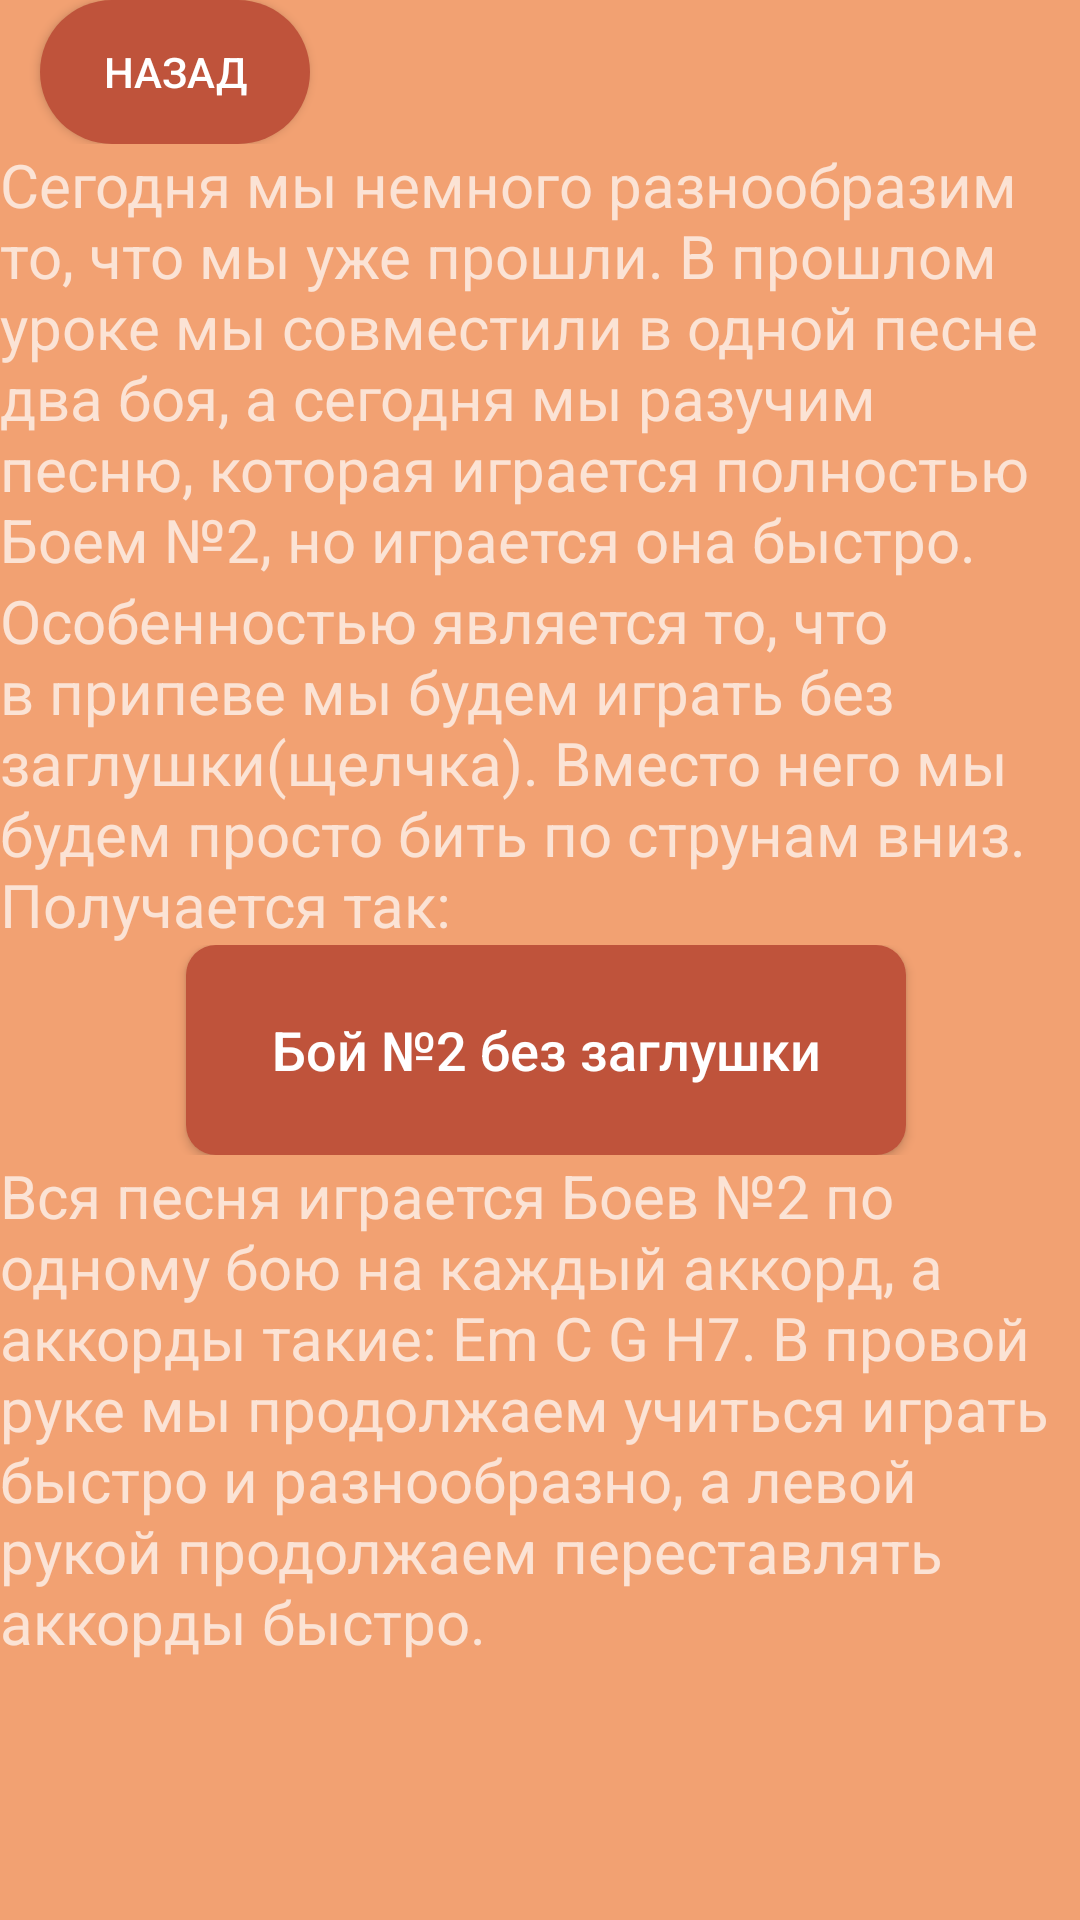

Reconstruct the res/layout file that produces this screen, plus the resources it refers to.
<!-- AndroidManifest.xml: application theme Theme.AppCompat.NoActionBar -->
<!-- res/layout/lesson_four.xml -->
<?xml version="1.0" encoding="utf-8"?>
<ScrollView xmlns:android="http://schemas.android.com/apk/res/android"
    xmlns:app="http://schemas.android.com/apk/res-auto"
    xmlns:tools="http://schemas.android.com/tools"
    android:layout_width="match_parent"
    android:layout_height="match_parent"
    android:background="@color/background_color">
    <LinearLayout android:layout_width="match_parent"
        android:layout_height="wrap_content"
        android:background="@color/background_color"
        android:orientation="vertical">

        <androidx.constraintlayout.widget.ConstraintLayout

            android:layout_width="match_parent"
            android:layout_height="wrap_content">

            <androidx.appcompat.widget.AppCompatButton
                android:id="@+id/back"
                android:layout_width="90dp"
                android:layout_height="wrap_content"
                android:text="@string/back"
                android:background="@drawable/custom_button"
                app:backgroundTint="@color/back"
                app:layout_constraintBottom_toBottomOf="parent"
                app:layout_constraintEnd_toEndOf="parent"
                app:layout_constraintHorizontal_bias="0.049"
                app:layout_constraintStart_toStartOf="parent"
                app:layout_constraintTop_toTopOf="parent"
                app:layout_constraintVertical_bias="0.023" />
        </androidx.constraintlayout.widget.ConstraintLayout>

        <LinearLayout
            android:layout_width="wrap_content"
            android:layout_height="wrap_content"
            android:background="@color/background_color"
            android:orientation="vertical">



            <TextView
                android:layout_width="wrap_content"
                android:layout_height="wrap_content"
                android:text="@string/lessonFour1"
                android:textSize="20sp" />
        </LinearLayout>


        <TextView
            android:layout_width="wrap_content"
            android:layout_height="wrap_content"
            android:text="@string/lessonFour2"
            android:textSize="20sp" />


        <androidx.constraintlayout.widget.ConstraintLayout
            android:layout_width="match_parent"
            android:layout_height="wrap_content">


            <androidx.appcompat.widget.AppCompatButton
                android:id="@+id/buttonBoiWithoutDeaf"
                android:layout_width="240dp"
                android:layout_height="70dp"
                android:layout_marginStart="80dp"
                android:layout_marginLeft="80dp"
                android:layout_marginEnd="80dp"
                android:layout_marginRight="80dp"
                android:text="@string/lessonFour3"
                android:textAllCaps="false"
                android:textSize="18sp"
                android:background="@drawable/rectangle_rounded"
                app:backgroundTint="@color/back"
                app:layout_constraintEnd_toEndOf="parent"
                app:layout_constraintHorizontal_bias="0.454"
                app:layout_constraintStart_toStartOf="parent"
                app:layout_constraintTop_toTopOf="parent"
                tools:ignore="MissingConstraints"/>

        </androidx.constraintlayout.widget.ConstraintLayout>
        <TextView
            android:layout_width="wrap_content"
            android:layout_height="wrap_content"
            android:text="@string/lessonFour4"
            android:textSize="20sp" />


    </LinearLayout>


</ScrollView>
<!-- resources referenced by this layout -->
<resources>
  <color name="back">#BF533B</color>
  <color name="background_color">#F2A172</color>
  <!-- drawable custom_button (drawable) -->
  <?xml version="1.0" encoding="utf-8"?>
  <ripple xmlns:android="http://schemas.android.com/apk/res/android"
      android:color="@color/white">
  
      <item
          android:id="@+id/masked">
  
          <shape android:shape="rectangle">
              <solid android:color="@color/black"/>
              <corners android:radius="999dp"/>
          </shape>
      </item>
  
  </ripple>
  <!-- drawable rectangle_rounded (drawable-v24) -->
  <?xml version="1.0" encoding="utf-8"?>
  <selector xmlns:android="http://schemas.android.com/apk/res/android">
      xmlns:android="http://schemas.android.com/apk/res/android">
      <item>
          <shape>
              <solid android:color="@color/botton_color"/>
              <corners android:radius="10.0dip" />
          </shape>
      </item>
  </selector>
  <string name="back">Назад</string>
  <string name="lessonFour1">Сегодня мы немного разнообразим то, что мы уже прошли. В прошлом уроке мы совместили в одной песне два боя, а сегодня мы разучим песню, которая играется полностью Боем №2, но играется она быстро.</string>
  <string name="lessonFour2">Особенностью является то, что в припеве мы будем играть без заглушки(щелчка). Вместо него мы будем просто бить по струнам вниз. Получается так:</string>
  <string name="lessonFour3">Бой №2 без заглушки</string>
  <string name="lessonFour4">Вся песня играется Боев №2 по одному бою на каждый аккорд, а аккорды такие:<br />
  Em C G H7.<br />
  В провой руке мы продолжаем учиться играть быстро и разнообразно, а левой рукой продолжаем переставлять аккорды быстро.</string>
  <color name="white">#FFFFFFFF</color>
  <color name="black">#FF000000</color>
  <color name="botton_color">#BF533B</color>
</resources>
